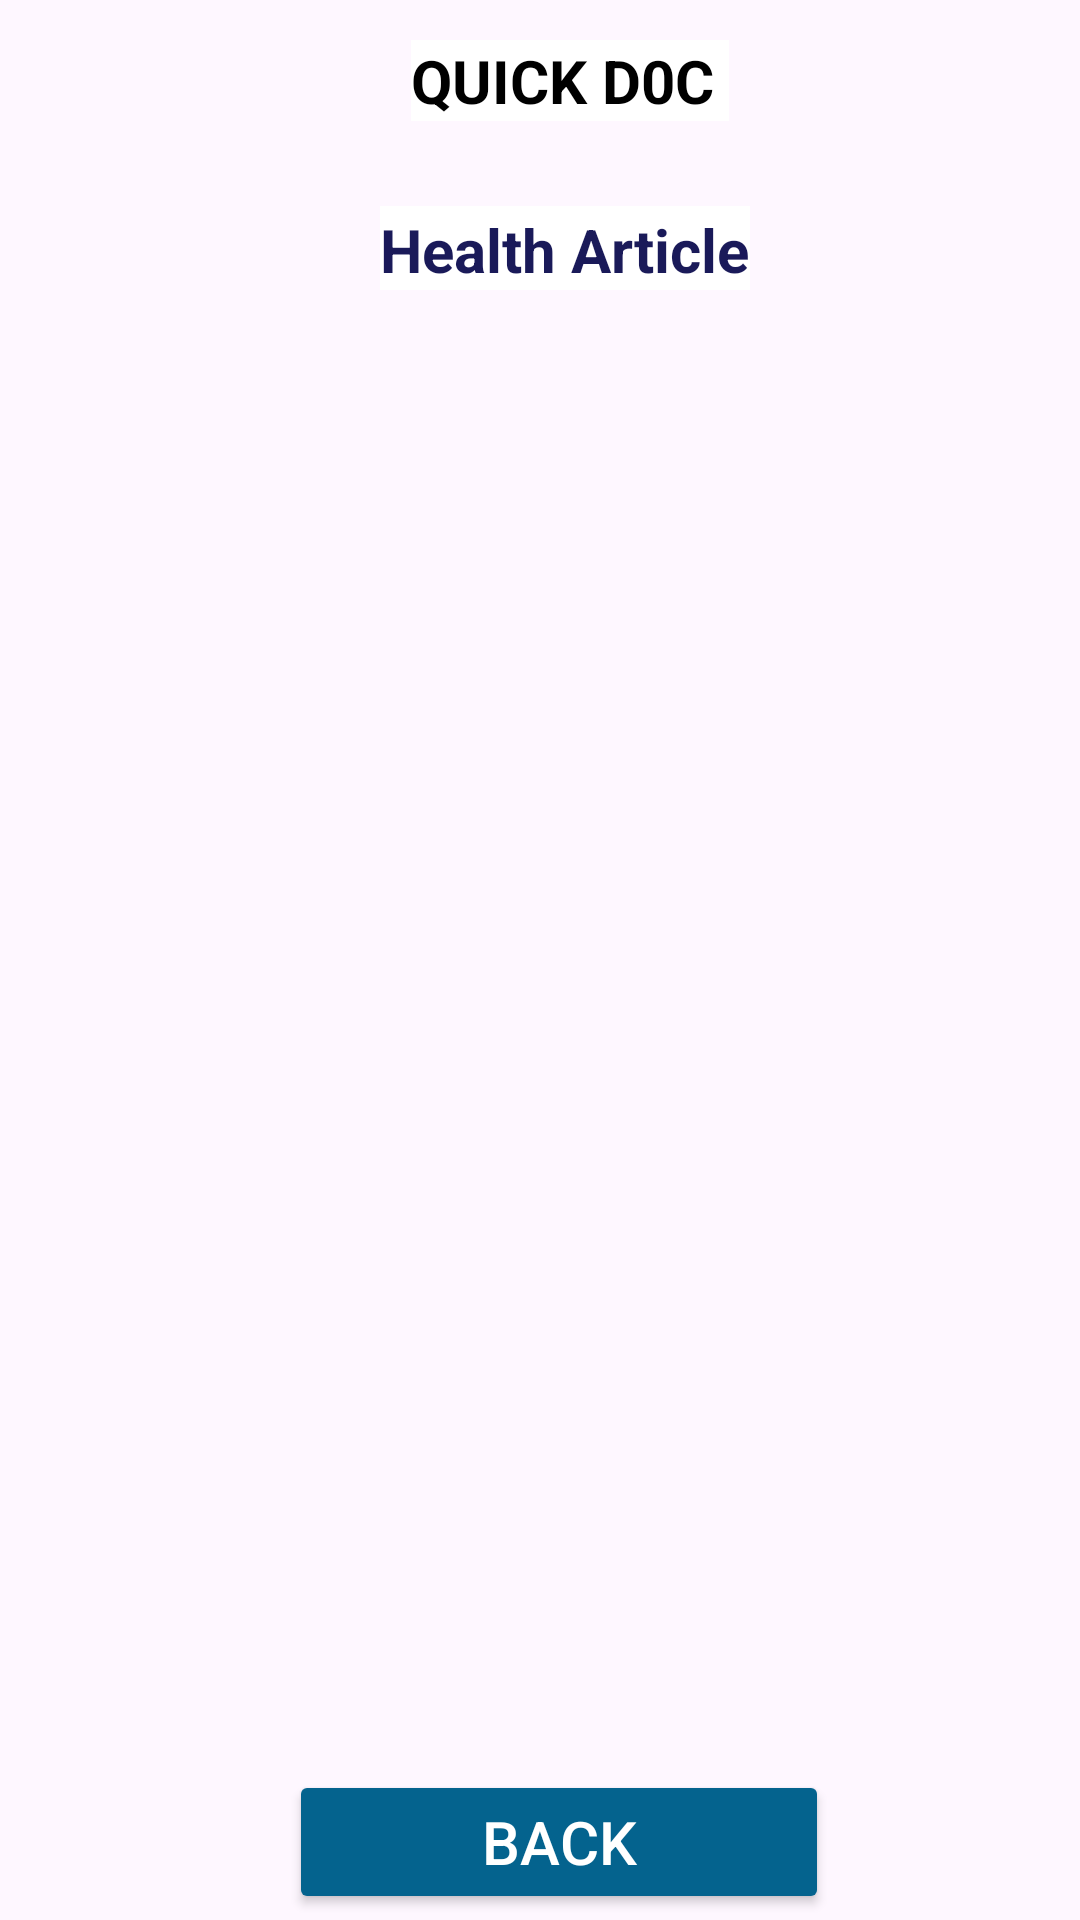

Write the Android layout XML for this screen, with the resource values it uses.
<!-- AndroidManifest.xml: application theme Theme.DoctorApointment -->
<!-- res/layout/activity_healtharticle_details.xml -->
<?xml version="1.0" encoding="utf-8"?>
<androidx.constraintlayout.widget.ConstraintLayout xmlns:android="http://schemas.android.com/apk/res/android"
    xmlns:app="http://schemas.android.com/apk/res-auto"
    xmlns:tools="http://schemas.android.com/tools"
    android:id="@+id/main"
    android:layout_width="match_parent"
    android:layout_height="match_parent"
    android:background="@drawable/doctorbackground1"
    tools:context=".HealtharticleDetailsActivity">


    <TextView
        android:id="@+id/textView"
        android:layout_width="wrap_content"
        android:layout_height="wrap_content"
        android:background="@color/white"
        android:text="QUICK D0C "
        android:textColor="@color/black"
        android:textSize="20sp"
        android:textStyle="bold"
        app:layout_constraintBottom_toBottomOf="parent"
        app:layout_constraintEnd_toEndOf="parent"
        app:layout_constraintHorizontal_bias="0.539"
        app:layout_constraintStart_toStartOf="parent"
        app:layout_constraintTop_toTopOf="parent"
        app:layout_constraintVertical_bias="0.022" />

    <TextView
        android:id="@+id/TextViewHAD"
        android:layout_width="wrap_content"
        android:layout_height="wrap_content"
        android:background="@color/white"
        android:paddingTop="1dp"
        android:text="Health Article"
        android:textColor="@color/dark_neavy_blue"
        android:textSize="20sp"
        android:textStyle="bold"
        app:layout_constraintBottom_toBottomOf="parent"
        app:layout_constraintEnd_toEndOf="parent"
        app:layout_constraintHorizontal_bias="0.535"
        app:layout_constraintStart_toStartOf="parent"
        app:layout_constraintTop_toTopOf="parent"
        app:layout_constraintVertical_bias="0.112" />

    <Button
        android:id="@+id/HADback"
        android:layout_width="180dp"
        android:layout_height="wrap_content"
        android:layout_marginTop="9dp"
        android:layout_marginBottom="4dp"
        android:backgroundTint="@color/deep_blue1"
        android:text="Back"
        android:textColor="@color/white"

        android:textSize="20dp"
        app:layout_constraintBottom_toBottomOf="parent"
        app:layout_constraintEnd_toEndOf="parent"
        app:layout_constraintHorizontal_bias="0.536"
        app:layout_constraintStart_toStartOf="parent"
        app:layout_constraintTop_toBottomOf="@+id/imageViewHAD"
        app:layout_constraintVertical_bias="0.96" />

    <ImageView
        android:id="@+id/imageViewHAD"
        android:layout_width="match_parent"
        android:layout_height="570dp"
        android:layout_marginStart="4dp"
        app:layout_constraintBottom_toBottomOf="parent"
        app:layout_constraintEnd_toEndOf="parent"
        app:layout_constraintHorizontal_bias="0.0"
        app:layout_constraintStart_toStartOf="parent"
        app:layout_constraintTop_toTopOf="parent"
        app:layout_constraintVertical_bias="0.745" />

</androidx.constraintlayout.widget.ConstraintLayout>
<!-- resources referenced by this layout -->
<resources>
  <color name="black">#FF000000</color>
  <color name="dark_neavy_blue">#E9040449</color>
  <color name="deep_blue1">#04638E</color>
  <color name="white">#FFFFFFFF</color>
  <style name="Theme.DoctorApointment" parent="Base.Theme.DoctorApointment" />
  <style name="Base.Theme.DoctorApointment" parent="Theme.Material3.DayNight.NoActionBar">
          
          
      </style>
</resources>
